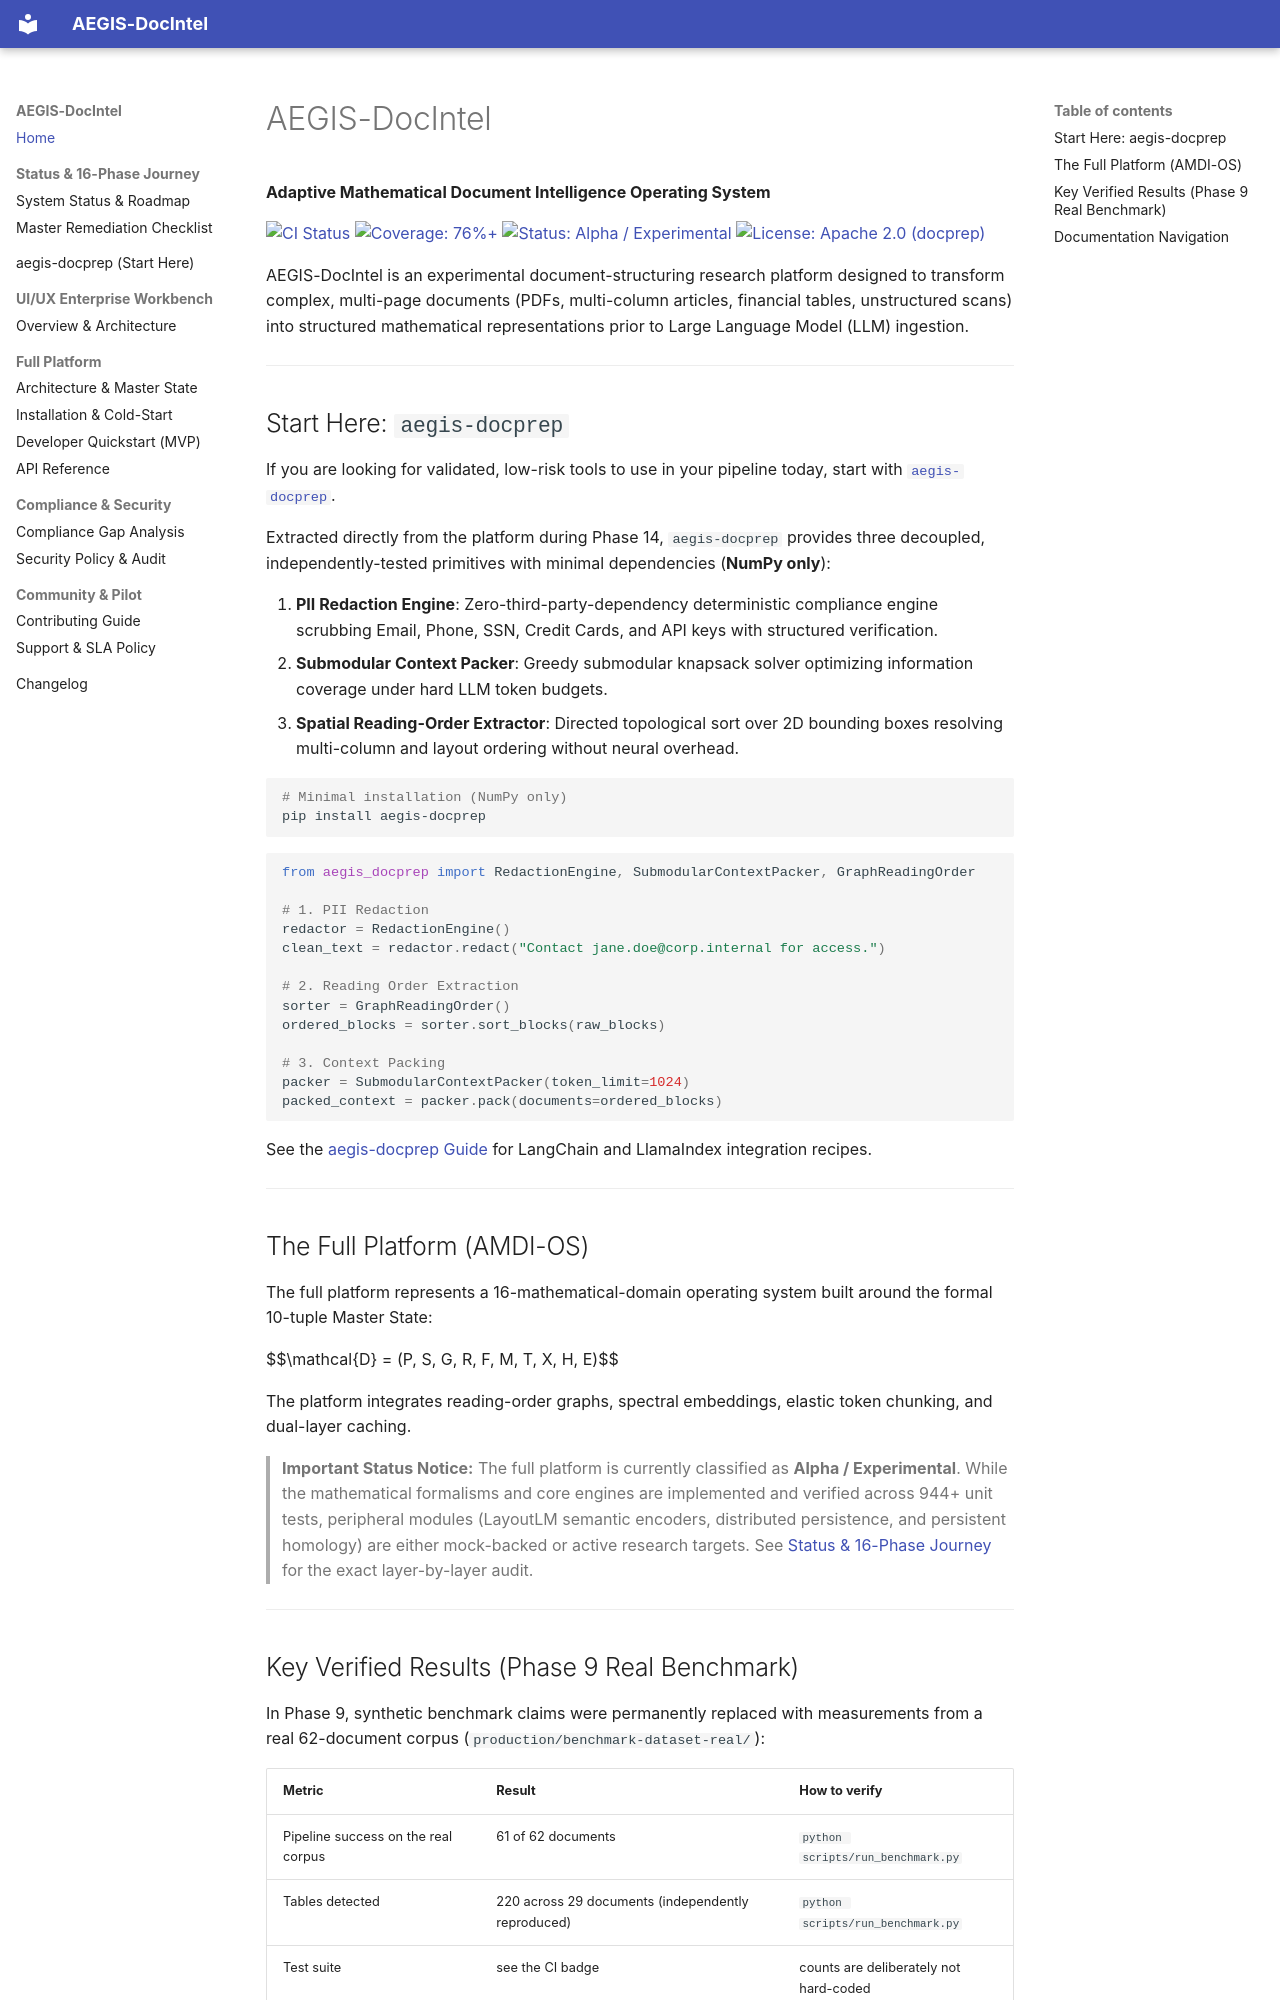

repository: SahilKhutey/AEGIS-DocIntel · page: index.html · generator: mkdocs

# AEGIS-DocIntel

**Adaptive Mathematical Document Intelligence Operating System**

[![CI Status](https://github.com/SahilKhutey/AEGIS-DocIntel/actions/workflows/test.yml/badge.svg)](https://github.com/SahilKhutey/AEGIS-DocIntel/actions)
[![Coverage: 76%+](https://img.shields.io/badge/Coverage-76%25%2B-brightgreen)](status.md)
[![Status: Alpha / Experimental](https://img.shields.io/badge/Status-Alpha%20%2F%20Experimental-orange)](status.md)
[![License: Apache 2.0 (docprep)](https://img.shields.io/badge/License-Apache--2.0-blue)](docprep.md)

AEGIS-DocIntel is an experimental document-structuring research platform designed to transform complex, multi-page documents (PDFs, multi-column articles, financial tables, unstructured scans) into structured mathematical representations prior to Large Language Model (LLM) ingestion.

---

## Start Here: `aegis-docprep`

If you are looking for validated, low-risk tools to use in your pipeline today, start with [`aegis-docprep`](docprep.md).

Extracted directly from the platform during Phase 14, `aegis-docprep` provides three decoupled, independently-tested primitives with minimal dependencies (**NumPy only**):

1. **PII Redaction Engine**: Zero-third-party-dependency deterministic compliance engine scrubbing Email, Phone, SSN, Credit Cards, and API keys with structured verification.
2. **Submodular Context Packer**: Greedy submodular knapsack solver optimizing information coverage under hard LLM token budgets.
3. **Spatial Reading-Order Extractor**: Directed topological sort over 2D bounding boxes resolving multi-column and layout ordering without neural overhead.

```bash
# Minimal installation (NumPy only)
pip install aegis-docprep
```

```python
from aegis_docprep import RedactionEngine, SubmodularContextPacker, GraphReadingOrder

# 1. PII Redaction
redactor = RedactionEngine()
clean_text = redactor.redact("Contact jane.doe@corp.internal for access.")

# 2. Reading Order Extraction
sorter = GraphReadingOrder()
ordered_blocks = sorter.sort_blocks(raw_blocks)

# 3. Context Packing
packer = SubmodularContextPacker(token_limit=1024)
packed_context = packer.pack(documents=ordered_blocks)
```

See the [aegis-docprep Guide](docprep.md) for LangChain and LlamaIndex integration recipes.

---

## The Full Platform (AMDI-OS)

The full platform represents a 16-mathematical-domain operating system built around the formal 10-tuple Master State:

$$\mathcal{D} = (P, S, G, R, F, M, T, X, H, E)$$

The platform integrates reading-order graphs, spectral embeddings, elastic token chunking, and dual-layer caching.

> **Important Status Notice:** The full platform is currently classified as **Alpha / Experimental**. While the mathematical formalisms and core engines are implemented and verified across 944+ unit tests, peripheral modules (LayoutLM semantic encoders, distributed persistence, and persistent homology) are either mock-backed or active research targets. See [Status & 16-Phase Journey](status.md) for the exact layer-by-layer audit.

---
